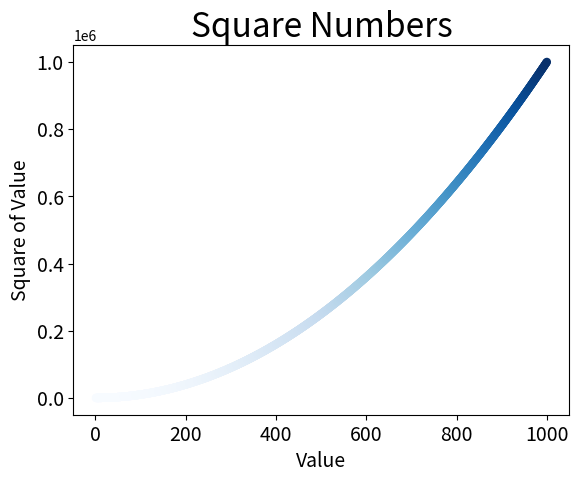

Write Python code to recreate this figure.
# coding=utf-8
import matplotlib.pyplot as plt

"""
# 一个点的散点图
plt.scatter(2, 4) #, s = 200)
"""

"""
# 多个点的散点图
x_values = [1, 2, 3, 4, 5, 6, 7, 8, 9, 10]
y_values = [1, 4, 9, 16, 25, 36, 49, 64, 81, 100]
plt.scatter(x_values, y_values)
"""

# 自动计算数据
x_values = list(range(1, 1001))
y_values = [x**2 for x in x_values]
# plt.scatter(x_values, y_values)
# 删除点轮廓: c(颜色)。没有轮廓，会更细一点
# plt.scatter(x_values, y_values, edgecolor='none')
# plt.scatter(x_values, y_values, c = 'red', edgecolor='none')
plt.scatter(x_values, y_values, c = y_values, cmap=plt.cm.Blues, edgecolor='none') # 颜色渐变

# 设置标题、标签
plt.title("Square Numbers", fontsize = 24)
plt.xlabel("Value", fontsize = 14)
plt.ylabel("Square of Value", fontsize = 14)

# 设置刻度标记的大小
plt.tick_params(axis = "both", which = 'major', labelsize = 14)

plt.show()